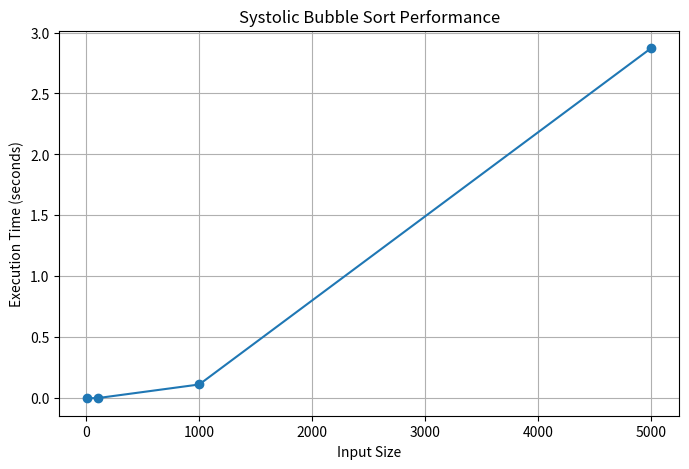

Generate this figure with matplotlib:
import numpy as np
import time
import matplotlib.pyplot as plt

def systolic_bubble_sort(arr):
    N = len(arr)
    pe = arr.copy()

    for step in range(N):
        for i in range(step % 2, N - 1, 2):  # even and odd phases
            if pe[i] > pe[i + 1]:
                pe[i], pe[i + 1] = pe[i + 1], pe[i]
    return pe

# Test it
print("Sorted:", systolic_bubble_sort([5, 2, 9, 1, 5, 6]))

def benchmark():
    sizes = [10, 100, 1000, 5000]
    times = []

    for size in sizes:
        arr = np.random.randint(0, 10000, size)
        start = time.time()
        systolic_bubble_sort(arr)
        end = time.time()
        times.append(end - start)

    # Plotting
    plt.figure(figsize=(8, 5))
    plt.plot(sizes, times, marker='o')
    plt.xlabel("Input Size")
    plt.ylabel("Execution Time (seconds)")
    plt.title("Systolic Bubble Sort Performance")
    plt.grid(True)
    plt.show()

benchmark()
